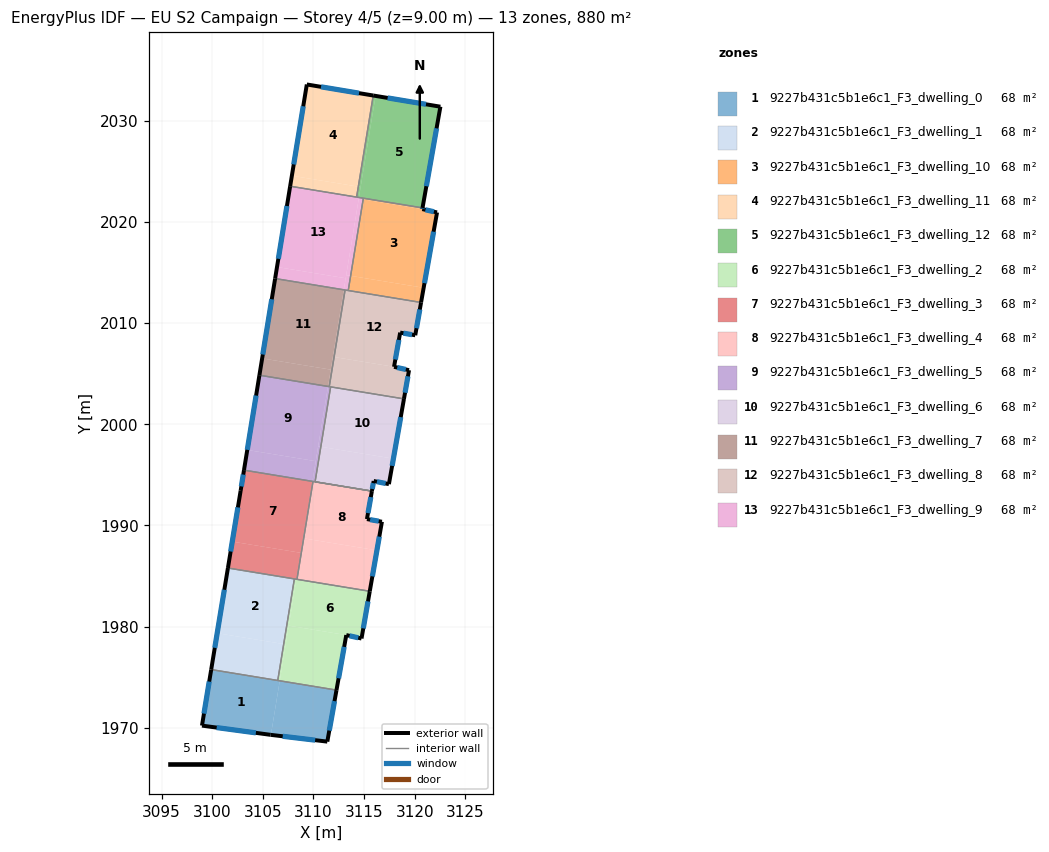
=== STOREY PLAN SPEC (per zone: floor XY polygon, exterior-wall plan segments, windows/doors) ===
zone 1: 9227b431c5b1e6c1_F3_dwelling_0  (67.7 m²)
  floor: (3106.67, 1974.66) (3105.79, 1969.32) (3105.76, 1969.32) (3098.99, 1970.23) (3099.90, 1975.77)
  floor: (3112.27, 1973.74) (3111.37, 1968.65) (3105.79, 1969.32) (3106.67, 1974.66)
  exterior wall: (3099.90, 1975.77) – (3098.99, 1970.23)  [5.6 m]
    window: (3099.70, 1974.58) – (3099.18, 1971.42)  [5.5 m²]
  exterior wall: (3111.37, 1968.65) – (3112.27, 1973.74)  [5.2 m]
    window: (3111.56, 1969.74) – (3112.08, 1972.65)  [5.1 m²]
  exterior wall: (3105.76, 1969.32) – (3111.37, 1968.65)  [5.6 m]
    window: (3106.96, 1969.18) – (3110.17, 1968.79)  [5.5 m²]
  exterior wall: (3098.99, 1970.23) – (3105.76, 1969.32)  [6.8 m]
    window: (3100.44, 1970.04) – (3104.31, 1969.52)  [6.7 m²]
  interior walls: 2
zone 2: 9227b431c5b1e6c1_F3_dwelling_1  (67.7 m²)
  floor: (3108.11, 1984.72) (3107.06, 1978.29) (3100.49, 1979.36) (3101.55, 1985.80)
  floor: (3107.06, 1978.29) (3106.47, 1974.69) (3099.90, 1975.77) (3100.49, 1979.36)
  exterior wall: (3101.55, 1985.80) – (3099.90, 1975.77)  [10.2 m]
    window: (3101.19, 1983.65) – (3100.25, 1977.92)  [10.0 m²]
  interior walls: 3
zone 3: 9227b431c5b1e6c1_F3_dwelling_10  (67.7 m²)
  floor: (3122.20, 2020.92) (3120.88, 2013.48) (3113.67, 2014.66) (3114.91, 2022.21) (3120.75, 2021.25)
  floor: (3120.77, 2021.37) (3120.75, 2021.25) (3114.91, 2022.21) (3114.92, 2022.33)
  floor: (3120.88, 2013.48) (3120.62, 2012.03) (3113.43, 2013.21) (3113.67, 2014.66)
  exterior wall: (3120.75, 2021.25) – (3120.77, 2021.37)  [0.1 m]
    window: (3120.75, 2021.28) – (3120.77, 2021.34)  [0.1 m²]
  exterior wall: (3122.20, 2020.92) – (3120.75, 2021.25)  [1.5 m]
    window: (3121.89, 2020.99) – (3121.06, 2021.18)  [1.5 m²]
  exterior wall: (3120.62, 2012.03) – (3122.20, 2020.92)  [9.0 m]
    window: (3120.96, 2013.93) – (3121.87, 2019.02)  [8.9 m²]
  interior walls: 3
zone 4: 9227b431c5b1e6c1_F3_dwelling_11  (67.7 m²)
  floor: (3115.90, 2032.47) (3114.43, 2023.47) (3107.86, 2024.54) (3109.34, 2033.56)
  floor: (3114.43, 2023.47) (3114.26, 2022.44) (3107.70, 2023.51) (3107.86, 2024.54)
  exterior wall: (3109.34, 2033.56) – (3107.70, 2023.51)  [10.2 m]
    window: (3108.99, 2031.41) – (3108.05, 2025.66)  [10.0 m²]
  exterior wall: (3115.90, 2032.47) – (3109.34, 2033.56)  [6.7 m]
    window: (3114.50, 2032.70) – (3110.75, 2033.33)  [6.5 m²]
  interior walls: 2
zone 5: 9227b431c5b1e6c1_F3_dwelling_12  (67.7 m²)
  floor: (3122.53, 2031.37) (3120.77, 2021.37) (3114.49, 2022.40) (3116.13, 2032.43)
  floor: (3114.66, 2023.43) (3114.49, 2022.40) (3114.26, 2022.44) (3114.43, 2023.47)
  floor: (3116.13, 2032.43) (3114.49, 2022.40) (3114.26, 2022.43) (3114.49, 2022.40) (3114.66, 2023.43) (3114.43, 2023.47) (3115.90, 2032.47)
  exterior wall: (3122.53, 2031.37) – (3115.90, 2032.47)  [6.7 m]
    window: (3121.11, 2031.60) – (3117.32, 2032.23)  [6.6 m²]
  exterior wall: (3120.77, 2021.37) – (3122.53, 2031.37)  [10.2 m]
    window: (3121.15, 2023.51) – (3122.16, 2029.22)  [10.0 m²]
  interior walls: 3
zone 6: 9227b431c5b1e6c1_F3_dwelling_2  (67.7 m²)
  floor: (3115.56, 1983.50) (3114.74, 1978.83) (3113.24, 1979.17) (3107.56, 1980.11) (3108.31, 1984.69)
  floor: (3113.24, 1979.17) (3112.27, 1973.74) (3106.67, 1974.66) (3107.56, 1980.11)
  floor: (3108.31, 1984.69) (3107.26, 1978.26) (3107.06, 1978.29) (3108.11, 1984.72)
  floor: (3107.26, 1978.26) (3106.67, 1974.66) (3106.47, 1974.69) (3107.06, 1978.29)
  exterior wall: (3114.74, 1978.83) – (3115.56, 1983.50)  [4.7 m]
    window: (3114.92, 1979.83) – (3115.38, 1982.50)  [4.6 m²]
  exterior wall: (3113.24, 1979.17) – (3114.74, 1978.83)  [1.5 m]
    window: (3113.56, 1979.10) – (3114.42, 1978.91)  [1.5 m²]
  exterior wall: (3112.27, 1973.74) – (3113.24, 1979.17)  [5.5 m]
    window: (3112.48, 1974.90) – (3113.03, 1978.01)  [5.4 m²]
  interior walls: 4
zone 7: 9227b431c5b1e6c1_F3_dwelling_3  (67.7 m²)
  floor: (3109.90, 1994.36) (3108.74, 1987.30) (3101.98, 1988.41) (3102.80, 1993.42) (3103.14, 1995.46)
  floor: (3108.74, 1987.30) (3108.31, 1984.69) (3101.55, 1985.80) (3101.98, 1988.41)
  floor: (3109.03, 1988.73) (3108.37, 1984.68) (3108.31, 1984.69) (3108.97, 1988.74)
  floor: (3109.95, 1994.35) (3109.03, 1988.73) (3108.97, 1988.74) (3109.90, 1994.36)
  exterior wall: (3103.14, 1995.46) – (3102.80, 1993.42)  [2.1 m]
    window: (3103.06, 1995.03) – (3102.87, 1993.86)  [2.0 m²]
  exterior wall: (3102.80, 1993.42) – (3101.55, 1985.80)  [7.7 m]
    window: (3102.53, 1991.79) – (3101.82, 1987.43)  [7.6 m²]
  interior walls: 4
zone 8: 9227b431c5b1e6c1_F3_dwelling_4  (67.7 m²)
  floor: (3116.26, 1987.54) (3115.56, 1983.50) (3108.37, 1984.68) (3109.03, 1988.73)
  floor: (3115.77, 1993.40) (3115.28, 1990.63) (3116.76, 1990.37) (3116.26, 1987.54) (3109.03, 1988.73) (3109.95, 1994.35)
  exterior wall: (3115.28, 1990.63) – (3115.77, 1993.39)  [2.8 m]
    window: (3115.38, 1991.22) – (3115.66, 1992.80)  [2.8 m²]
  exterior wall: (3116.76, 1990.37) – (3115.28, 1990.63)  [1.5 m]
    window: (3116.44, 1990.43) – (3115.60, 1990.57)  [1.5 m²]
  exterior wall: (3115.56, 1983.50) – (3116.76, 1990.37)  [7.0 m]
    window: (3115.82, 1984.97) – (3116.50, 1988.90)  [6.8 m²]
  interior walls: 4
zone 9: 9227b431c5b1e6c1_F3_dwelling_5  (67.7 m²)
  floor: (3111.43, 2003.73) (3110.22, 1996.35) (3103.46, 1997.46) (3104.66, 2004.84)
  floor: (3110.22, 1996.35) (3109.90, 1994.36) (3103.14, 1995.46) (3103.46, 1997.46)
  floor: (3111.69, 2003.69) (3110.72, 1997.77) (3110.46, 1997.82) (3111.43, 2003.73)
  floor: (3115.77, 1993.40) (3109.90, 1994.36) (3110.46, 1997.82) (3110.72, 1997.77) (3110.16, 1994.32)
  exterior wall: (3104.66, 2004.84) – (3103.14, 1995.46)  [9.5 m]
    window: (3104.33, 2002.83) – (3103.46, 1997.47)  [9.3 m²]
  interior walls: 7
zone 10: 9227b431c5b1e6c1_F3_dwelling_6  (67.7 m²)
  floor: (3117.89, 1996.60) (3117.45, 1994.08) (3115.94, 1994.39) (3115.77, 1993.40) (3110.16, 1994.32) (3110.72, 1997.77)
  floor: (3118.94, 2002.50) (3117.89, 1996.60) (3110.72, 1997.77) (3111.69, 2003.69)
  exterior wall: (3115.94, 1994.39) – (3117.45, 1994.08)  [1.5 m]
    window: (3116.27, 1994.33) – (3117.13, 1994.15)  [1.5 m²]
  exterior wall: (3115.77, 1993.39) – (3115.94, 1994.39)  [1.0 m]
    window: (3115.81, 1993.61) – (3115.91, 1994.18)  [1.0 m²]
  exterior wall: (3117.45, 1994.08) – (3118.94, 2002.50)  [8.6 m]
    window: (3117.77, 1995.89) – (3118.62, 2000.70)  [8.4 m²]
  interior walls: 3
zone 11: 9227b431c5b1e6c1_F3_dwelling_7  (67.7 m²)
  floor: (3113.00, 2013.28) (3111.43, 2003.73) (3111.70, 2005.39) (3104.93, 2006.50) (3106.21, 2014.39)
  floor: (3111.70, 2005.39) (3111.43, 2003.73) (3104.66, 2004.84) (3104.93, 2006.50)
  floor: (3112.04, 2006.64) (3111.56, 2003.71) (3111.43, 2003.73) (3111.91, 2006.66)
  floor: (3113.12, 2013.26) (3112.04, 2006.64) (3111.91, 2006.66) (3113.00, 2013.28)
  exterior wall: (3106.21, 2014.39) – (3104.66, 2004.84)  [9.7 m]
    window: (3105.88, 2012.35) – (3104.99, 2006.89)  [9.5 m²]
  interior walls: 3
zone 12: 9227b431c5b1e6c1_F3_dwelling_8  (67.7 m²)
  floor: (3119.44, 2005.34) (3118.94, 2002.50) (3111.56, 2003.71) (3112.04, 2006.64) (3117.96, 2005.67)
  floor: (3120.62, 2012.03) (3120.05, 2008.79) (3118.56, 2009.05) (3117.96, 2005.67) (3112.04, 2006.64) (3113.12, 2013.26)
  exterior wall: (3119.44, 2005.34) – (3117.96, 2005.67)  [1.5 m]
    window: (3119.12, 2005.41) – (3118.27, 2005.60)  [1.5 m²]
  exterior wall: (3118.94, 2002.50) – (3119.44, 2005.34)  [2.9 m]
    window: (3119.04, 2003.11) – (3119.33, 2004.73)  [2.8 m²]
  exterior wall: (3120.05, 2008.79) – (3120.62, 2012.03)  [3.3 m]
    window: (3120.17, 2009.48) – (3120.50, 2011.34)  [3.2 m²]
  exterior wall: (3118.56, 2009.05) – (3120.05, 2008.79)  [1.5 m]
    window: (3118.88, 2009.00) – (3119.73, 2008.85)  [1.5 m²]
  exterior wall: (3117.96, 2005.67) – (3118.56, 2009.05)  [3.4 m]
    window: (3118.09, 2006.39) – (3118.43, 2008.33)  [3.4 m²]
  interior walls: 5
zone 13: 9227b431c5b1e6c1_F3_dwelling_9  (67.7 m²)
  floor: (3114.49, 2022.40) (3113.18, 2014.42) (3106.40, 2015.53) (3107.70, 2023.51)
  floor: (3114.91, 2022.21) (3113.67, 2014.66) (3113.23, 2014.73) (3114.47, 2022.28)
  floor: (3113.18, 2014.42) (3113.00, 2013.28) (3106.21, 2014.39) (3106.40, 2015.53)
  floor: (3114.92, 2022.33) (3114.91, 2022.21) (3114.47, 2022.28) (3114.49, 2022.40)
  floor: (3113.67, 2014.66) (3113.43, 2013.21) (3113.00, 2013.28) (3113.23, 2014.73)
  exterior wall: (3107.70, 2023.51) – (3106.21, 2014.39)  [9.2 m]
    window: (3107.38, 2021.56) – (3106.53, 2016.34)  [9.1 m²]
  interior walls: 5

=== DERIVED (storey summary) ===
Building: EU S2 Campaign
Storey: 4 of 5  (floor level z = 9.00 m)
Storey gross floor area: 879.7 m²
Zones on this storey: 13
  - 9227b431c5b1e6c1_F3_dwelling_0: floor 67.7 m²; exterior wall 23.3 m (69.8 m²); 4 window(s) 22.8 m²; WWR 32.7%
  - 9227b431c5b1e6c1_F3_dwelling_1: floor 67.7 m²; exterior wall 10.2 m (30.5 m²); 1 window(s) 10.0 m²; WWR 32.7%
  - 9227b431c5b1e6c1_F3_dwelling_10: floor 67.7 m²; exterior wall 10.6 m (31.9 m²); 3 window(s) 10.4 m²; WWR 32.7%
  - 9227b431c5b1e6c1_F3_dwelling_11: floor 67.7 m²; exterior wall 16.8 m (50.5 m²); 2 window(s) 16.5 m²; WWR 32.7%
  - 9227b431c5b1e6c1_F3_dwelling_12: floor 67.7 m²; exterior wall 16.9 m (50.6 m²); 2 window(s) 16.5 m²; WWR 32.7%
  - 9227b431c5b1e6c1_F3_dwelling_2: floor 67.7 m²; exterior wall 11.8 m (35.4 m²); 3 window(s) 11.6 m²; WWR 32.7%
  - 9227b431c5b1e6c1_F3_dwelling_3: floor 67.7 m²; exterior wall 9.8 m (29.4 m²); 2 window(s) 9.6 m²; WWR 32.7%
  - 9227b431c5b1e6c1_F3_dwelling_4: floor 67.7 m²; exterior wall 11.3 m (33.8 m²); 3 window(s) 11.1 m²; WWR 32.7%
  - 9227b431c5b1e6c1_F3_dwelling_5: floor 67.7 m²; exterior wall 9.5 m (28.5 m²); 1 window(s) 9.3 m²; WWR 32.7%
  - 9227b431c5b1e6c1_F3_dwelling_6: floor 67.7 m²; exterior wall 11.1 m (33.3 m²); 3 window(s) 10.9 m²; WWR 32.7%
  - 9227b431c5b1e6c1_F3_dwelling_7: floor 67.7 m²; exterior wall 9.7 m (29.0 m²); 1 window(s) 9.5 m²; WWR 32.7%
  - 9227b431c5b1e6c1_F3_dwelling_8: floor 67.7 m²; exterior wall 12.6 m (37.9 m²); 5 window(s) 12.4 m²; WWR 32.7%
  - 9227b431c5b1e6c1_F3_dwelling_9: floor 67.7 m²; exterior wall 9.2 m (27.7 m²); 1 window(s) 9.1 m²; WWR 32.7%
Zone adjacency (shared interzone walls):
  - 9227b431c5b1e6c1_F3_dwelling_0 ↔ 9227b431c5b1e6c1_F3_dwelling_1
  - 9227b431c5b1e6c1_F3_dwelling_0 ↔ 9227b431c5b1e6c1_F3_dwelling_2
  - 9227b431c5b1e6c1_F3_dwelling_1 ↔ 9227b431c5b1e6c1_F3_dwelling_2
  - 9227b431c5b1e6c1_F3_dwelling_1 ↔ 9227b431c5b1e6c1_F3_dwelling_3
  - 9227b431c5b1e6c1_F3_dwelling_10 ↔ 9227b431c5b1e6c1_F3_dwelling_12
  - 9227b431c5b1e6c1_F3_dwelling_10 ↔ 9227b431c5b1e6c1_F3_dwelling_8
  - 9227b431c5b1e6c1_F3_dwelling_10 ↔ 9227b431c5b1e6c1_F3_dwelling_9
  - 9227b431c5b1e6c1_F3_dwelling_11 ↔ 9227b431c5b1e6c1_F3_dwelling_12
  - 9227b431c5b1e6c1_F3_dwelling_11 ↔ 9227b431c5b1e6c1_F3_dwelling_9
  - 9227b431c5b1e6c1_F3_dwelling_12 ↔ 9227b431c5b1e6c1_F3_dwelling_9
  - 9227b431c5b1e6c1_F3_dwelling_2 ↔ 9227b431c5b1e6c1_F3_dwelling_3
  - 9227b431c5b1e6c1_F3_dwelling_2 ↔ 9227b431c5b1e6c1_F3_dwelling_4
  - 9227b431c5b1e6c1_F3_dwelling_3 ↔ 9227b431c5b1e6c1_F3_dwelling_4
  - 9227b431c5b1e6c1_F3_dwelling_3 ↔ 9227b431c5b1e6c1_F3_dwelling_5
  - 9227b431c5b1e6c1_F3_dwelling_4 ↔ 9227b431c5b1e6c1_F3_dwelling_5
  - 9227b431c5b1e6c1_F3_dwelling_5 ↔ 9227b431c5b1e6c1_F3_dwelling_6
  - 9227b431c5b1e6c1_F3_dwelling_5 ↔ 9227b431c5b1e6c1_F3_dwelling_7
  - 9227b431c5b1e6c1_F3_dwelling_5 ↔ 9227b431c5b1e6c1_F3_dwelling_8
  - 9227b431c5b1e6c1_F3_dwelling_6 ↔ 9227b431c5b1e6c1_F3_dwelling_8
  - 9227b431c5b1e6c1_F3_dwelling_7 ↔ 9227b431c5b1e6c1_F3_dwelling_8
  - 9227b431c5b1e6c1_F3_dwelling_7 ↔ 9227b431c5b1e6c1_F3_dwelling_9
  - 9227b431c5b1e6c1_F3_dwelling_8 ↔ 9227b431c5b1e6c1_F3_dwelling_9